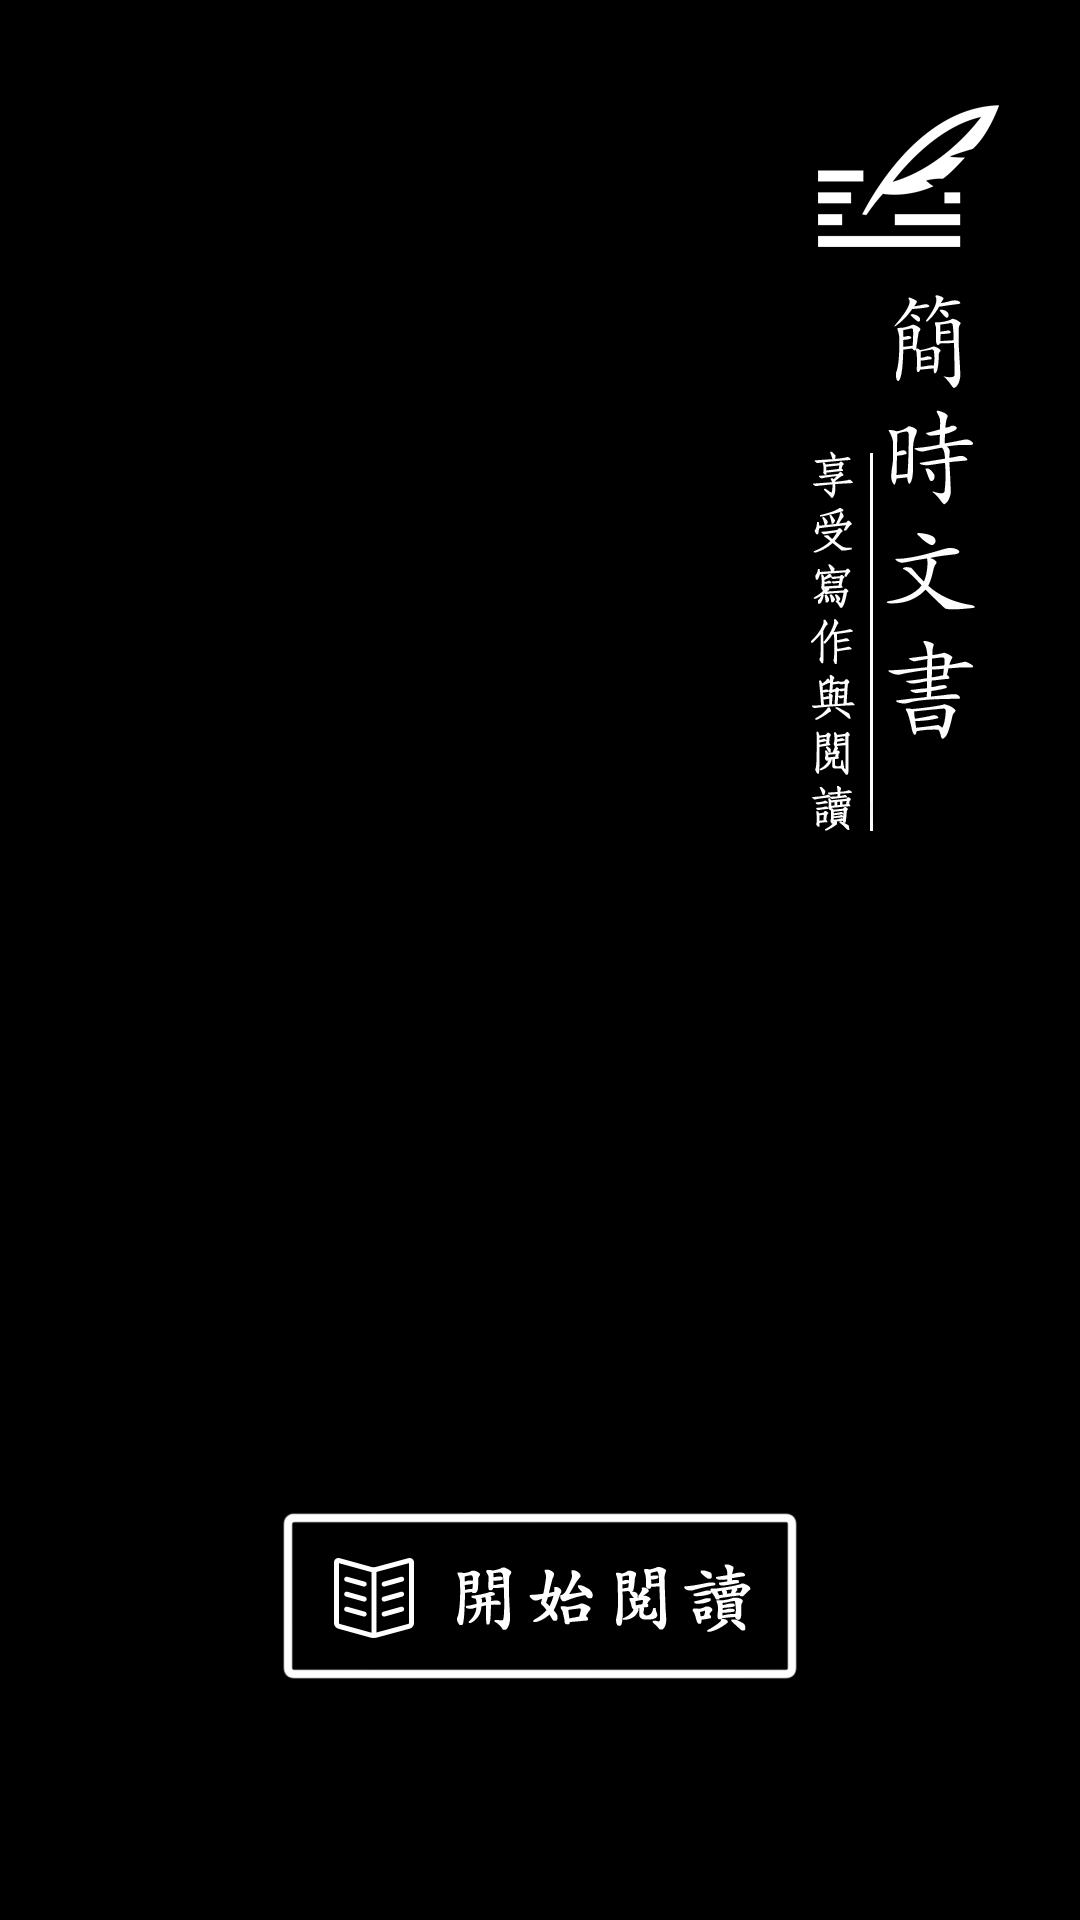

This screen was rendered from an Android layout file. Write that file and the resources it references.
<!-- AndroidManifest.xml: application theme AppTheme -->
<!-- res/layout/activty_splash.xml -->
<?xml version="1.0" encoding="utf-8"?>
<RelativeLayout xmlns:android="http://schemas.android.com/apk/res/android"
    android:layout_width="match_parent"
    android:layout_height="match_parent"
    android:background="@android:color/black" >

    <RelativeLayout
        android:id="@+id/container_background"
        android:layout_width="match_parent"
        android:layout_height="match_parent" >

        <ImageView
            android:layout_width="match_parent"
            android:layout_height="match_parent"
            android:layout_centerHorizontal="true"
            android:alpha="0.7"
            android:background="@drawable/background" />

        <ImageView
            android:layout_width="match_parent"
            android:layout_height="match_parent"
            android:layout_alignParentBottom="true"
            android:layout_alignParentLeft="true"
            android:alpha="0.8"
            android:background="@drawable/gradient_white_to_black" />
    </RelativeLayout>

    <ImageView
        android:id="@+id/img_logo"
        android:layout_width="wrap_content"
        android:layout_height="wrap_content"
        android:layout_alignParentRight="true"
        android:layout_marginRight="20dip"
        android:layout_marginTop="35dip"
        android:src="@drawable/logo" />

    <ImageView
        android:id="@+id/img_start_btn"
        android:layout_width="wrap_content"
        android:layout_height="wrap_content"
        android:layout_alignParentBottom="true"
        android:layout_centerHorizontal="true"
        android:layout_marginBottom="80dip"
        android:src="@drawable/icon_start" />

</RelativeLayout>
<!-- resources referenced by this layout -->
<resources>
  <!-- drawable gradient_white_to_black (drawable) -->
  <?xml version="1.0" encoding="utf-8"?>
  <shape xmlns:android="http://schemas.android.com/apk/res/android" >
  
      <gradient
          android:angle="90"
          android:startColor="#ff000000"
          android:centerColor="#00000000"
          android:endColor="#ff000000" />
  
  </shape>
  <!-- drawable icon_start: png bitmap (drawable-xxhdpi, 14993 bytes) -->
  <!-- drawable logo: png bitmap (drawable-xxhdpi, 54104 bytes) -->
  <style name="AppTheme" parent="AppBaseTheme">
          
      </style>
  <style name="AppBaseTheme" parent="android:Theme.Light">
          
      </style>
</resources>
